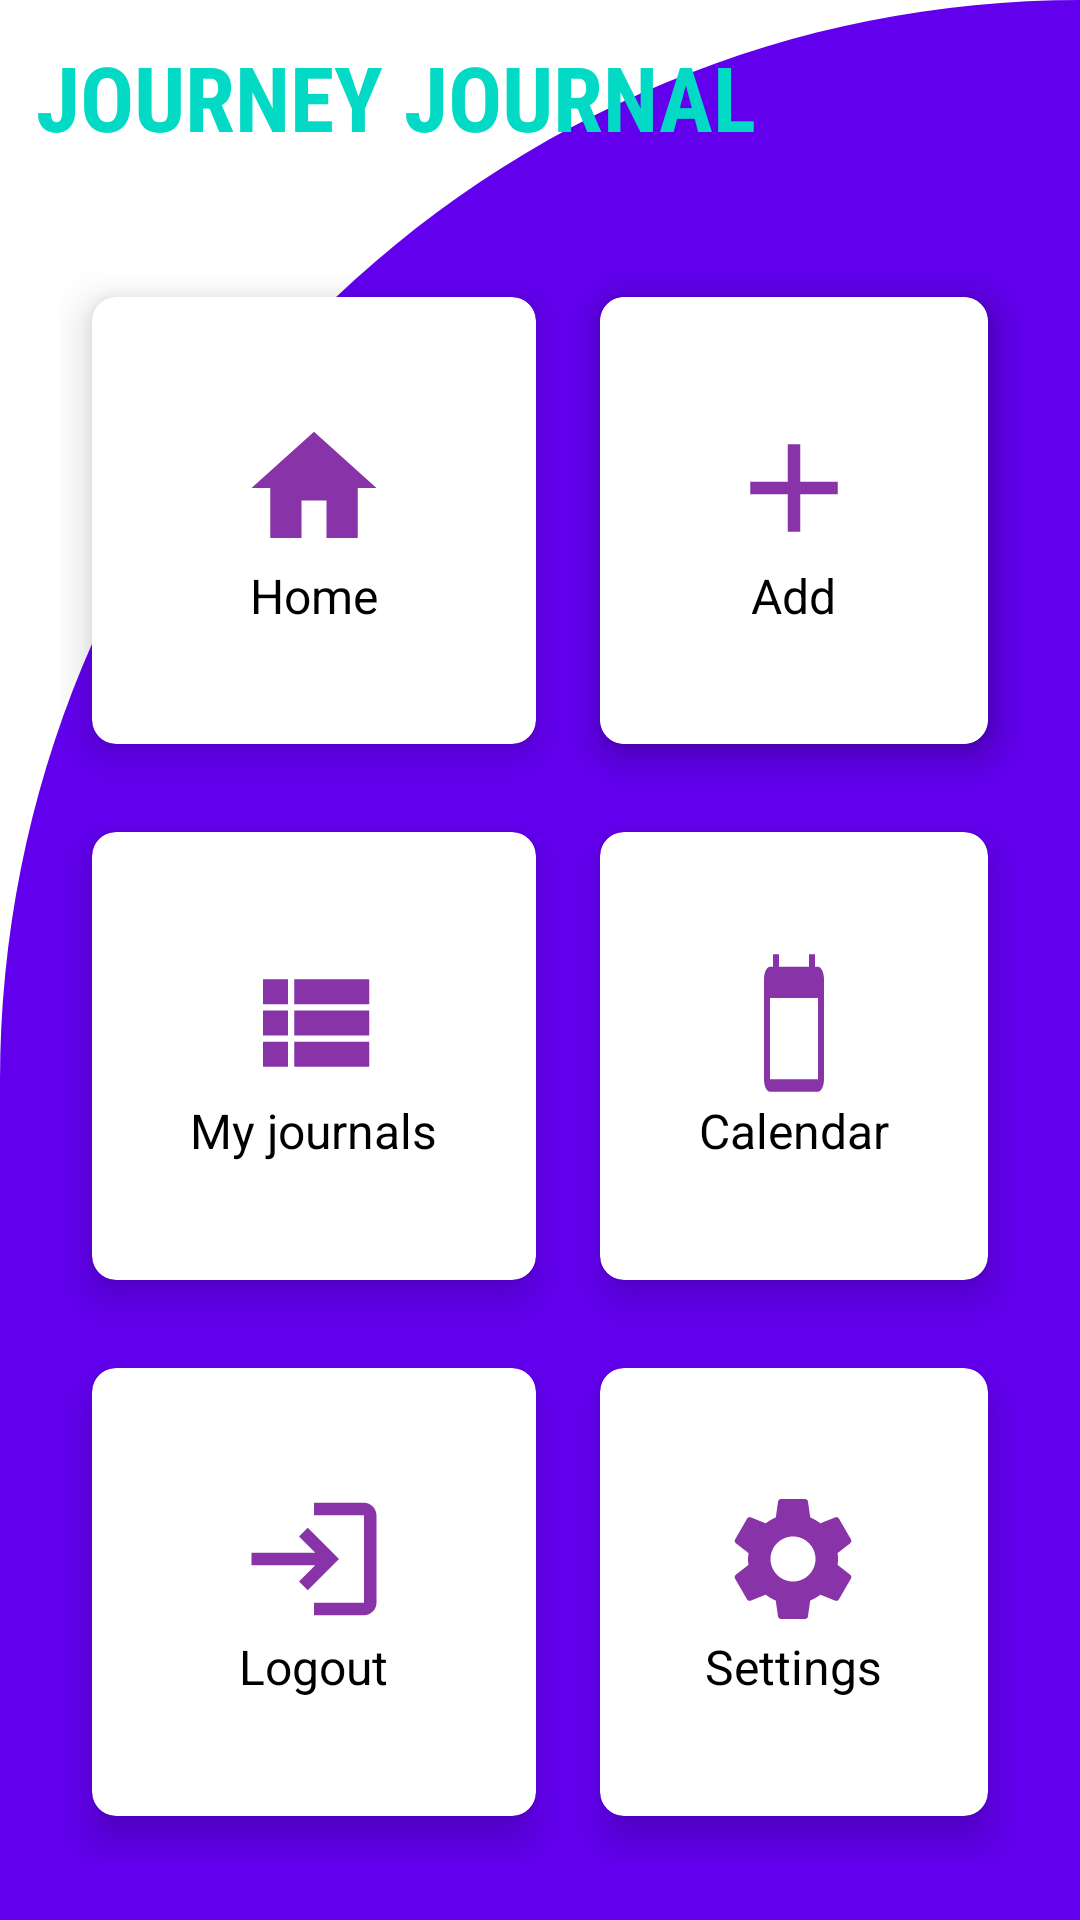

The Android layout XML behind this screen, and the referenced resources:
<!-- AndroidManifest.xml: application theme Theme.MyAssignment_Pabalelo_Kolobe -->
<!-- res/layout/activity_dashboard.xml -->
<?xml version="1.0" encoding="utf-8"?>
<RelativeLayout xmlns:android="http://schemas.android.com/apk/res/android"
    xmlns:app="http://schemas.android.com/apk/res-auto"
    xmlns:tools="http://schemas.android.com/tools"
    android:layout_width="match_parent"
    android:layout_height="match_parent"
    android:background="@drawable/card_background"
    tools:context=".Dashboard">

    <TextView
        android:id="@+id/textView"
        android:layout_width="wrap_content"
        android:layout_height="wrap_content"
        android:fontFamily="sans-serif-condensed"
        android:text="JOURNEY JOURNAL"
        android:textAlignment="center"
        android:textAllCaps="true"
        android:textSize="30sp"
        android:textStyle="bold"
        android:textColor="@color/teal_200"
        android:layout_margin="12dp"
         />

    <GridLayout
        android:layout_width="match_parent"
        android:layout_height="match_parent"
        android:layout_below="@id/textView"
        android:layout_marginTop="20dp"
        android:layout_margin="20dp"
        android:columnCount="2"
        android:rowCount="3">

        <androidx.cardview.widget.CardView
            android:id="@+id/cardHome"
            android:layout_width="wrap_content"
            android:layout_height="wrap_content"
            android:layout_gravity="fill"
            android:layout_columnWeight="1"
            android:layout_rowWeight="1"
            android:layout_row="0"
            android:layout_column="0"
            app:cardCornerRadius="8dp"
            app:cardElevation="8dp"
            app:cardUseCompatPadding="true">

            <LinearLayout
                android:layout_width="wrap_content"
                android:layout_height="wrap_content"
                android:layout_gravity="center_vertical|center_horizontal"
                android:gravity="center"
                android:orientation="vertical">

                <ImageView
                    android:layout_width="wrap_content"
                    android:layout_height="wrap_content"
                    android:src="@drawable/ic_home"
                    />
                <TextView
                    android:layout_width="wrap_content"
                    android:layout_height="wrap_content"
                    android:text="Home"
                    android:textSize="16sp"
                    android:textColor="@color/colorBlack"/>




            </LinearLayout>


    </androidx.cardview.widget.CardView>
        <androidx.cardview.widget.CardView
            android:id="@+id/cardAdd"
            android:layout_width="wrap_content"
            android:layout_height="wrap_content"
            android:layout_gravity="fill"
            android:layout_columnWeight="1"
            android:layout_rowWeight="1"
            android:layout_row="0"
            android:layout_column="1"
            app:cardCornerRadius="8dp"
            app:cardElevation="8dp"
            app:cardUseCompatPadding="true">

            <LinearLayout
                android:layout_width="wrap_content"
                android:layout_height="wrap_content"
                android:layout_gravity="center_vertical|center_horizontal"
                android:gravity="center"
                android:orientation="vertical">

                <ImageView
                    android:layout_width="wrap_content"
                    android:layout_height="wrap_content"
                    android:src="@drawable/ic_add"
                    />
                <TextView
                    android:layout_width="wrap_content"
                    android:layout_height="wrap_content"
                    android:text="Add"
                    android:textSize="16sp"
                    android:textColor="@color/colorBlack"/>




            </LinearLayout>


        </androidx.cardview.widget.CardView>

        <androidx.cardview.widget.CardView
            android:id="@+id/cardJournals"
            android:layout_width="wrap_content"
            android:layout_height="wrap_content"
            android:layout_gravity="fill"
            android:layout_columnWeight="1"
            android:layout_rowWeight="1"
            android:layout_row="1"
            android:layout_column="0"
            app:cardCornerRadius="8dp"
            app:cardElevation="8dp"
            app:cardUseCompatPadding="true">

            <LinearLayout
                android:layout_width="wrap_content"
                android:layout_height="wrap_content"
                android:layout_gravity="center_vertical|center_horizontal"
                android:gravity="center"
                android:orientation="vertical">

                <ImageView
                    android:layout_width="wrap_content"
                    android:layout_height="wrap_content"
                    android:src="@drawable/ic_view"
                    />
                <TextView
                    android:layout_width="wrap_content"
                    android:layout_height="wrap_content"
                    android:text="My journals"
                    android:textSize="16sp"
                    android:textColor="@color/colorBlack"/>




            </LinearLayout>


        </androidx.cardview.widget.CardView>
        <androidx.cardview.widget.CardView
            android:id="@+id/cardCalendar"
            android:layout_width="wrap_content"
            android:layout_height="wrap_content"
            android:layout_gravity="fill"
            android:layout_columnWeight="1"
            android:layout_rowWeight="1"
            android:layout_row="1"
            android:layout_column="1"
            app:cardCornerRadius="8dp"
            app:cardElevation="8dp"
            app:cardUseCompatPadding="true">

            <LinearLayout
                android:layout_width="wrap_content"
                android:layout_height="wrap_content"
                android:layout_gravity="center_vertical|center_horizontal"
                android:gravity="center"
                android:orientation="vertical">

                <ImageView
                    android:layout_width="wrap_content"
                    android:layout_height="wrap_content"
                    android:src="@drawable/ic_calendar"
                    />
                <TextView
                    android:layout_width="wrap_content"
                    android:layout_height="wrap_content"
                    android:text="Calendar"
                    android:textSize="16sp"
                    android:textColor="@color/colorBlack"/>




            </LinearLayout>


        </androidx.cardview.widget.CardView>


        <androidx.cardview.widget.CardView
            android:id="@+id/cardSettings"
            android:layout_width="wrap_content"
            android:layout_height="wrap_content"
            android:layout_gravity="fill"
            android:layout_columnWeight="1"
            android:layout_rowWeight="1"
            android:layout_row="2"
            android:layout_column="1"
            app:cardCornerRadius="8dp"
            app:cardElevation="8dp"
            app:cardUseCompatPadding="true">

            <LinearLayout
                android:layout_width="wrap_content"
                android:layout_height="wrap_content"
                android:layout_gravity="center_vertical|center_horizontal"
                android:gravity="center"
                android:orientation="vertical">

                <ImageView
                    android:layout_width="wrap_content"
                    android:layout_height="wrap_content"
                    android:src="@drawable/ic_settings"
                    />

                <TextView
                    android:layout_width="wrap_content"
                    android:layout_height="wrap_content"
                    android:text="Settings"
                    android:textColor="@color/colorBlack"
                    android:textSize="16sp" />




            </LinearLayout>


        </androidx.cardview.widget.CardView>


        <androidx.cardview.widget.CardView
            android:id="@+id/cardLogout"
            android:layout_width="wrap_content"
            android:layout_height="wrap_content"
            android:layout_gravity="fill"
            android:layout_columnWeight="1"
            android:layout_rowWeight="1"
            android:layout_row="2"
            android:layout_column="0"
            app:cardCornerRadius="8dp"
            app:cardElevation="8dp"
            app:cardUseCompatPadding="true">

            <LinearLayout
                android:layout_width="wrap_content"
                android:layout_height="wrap_content"
                android:layout_gravity="center_vertical|center_horizontal"
                android:gravity="center"
                android:orientation="vertical">

                <ImageView
                    android:layout_width="wrap_content"
                    android:layout_height="wrap_content"
                    android:src="@drawable/ic_logout"
                    />
                <TextView
                    android:layout_width="wrap_content"
                    android:layout_height="wrap_content"
                    android:text="Logout"
                    android:textSize="16sp"
                    android:textColor="@color/colorBlack"/>




            </LinearLayout>


        </androidx.cardview.widget.CardView>


        <androidx.cardview.widget.CardView
            android:layout_width="wrap_content"
            android:layout_height="wrap_content"
            android:layout_gravity="fill"
            android:layout_columnWeight="1"
            android:layout_rowWeight="1"
            android:layout_row="0"
            android:layout_column="1"
            app:cardCornerRadius="8dp"
            app:cardElevation="8dp"
            app:cardUseCompatPadding="true">

            <LinearLayout
                android:layout_width="wrap_content"
                android:layout_height="wrap_content"
                android:layout_gravity="center_vertical|center_horizontal"
                android:gravity="center"
                android:orientation="vertical">

                <ImageView
                    android:layout_width="wrap_content"
                    android:layout_height="wrap_content"
                    android:src="@drawable/ic_add"
                    />
                <TextView
                    android:layout_width="wrap_content"
                    android:layout_height="wrap_content"
                    android:text="Add"
                    android:textSize="16sp"
                    android:textColor="@color/colorBlack"/>




            </LinearLayout>


        </androidx.cardview.widget.CardView>



    </GridLayout>












</RelativeLayout>
<!-- resources referenced by this layout -->
<resources>
  <color name="colorBlack">#000000</color>
  <color name="teal_200">#FF03DAC5</color>
  <!-- drawable card_background (drawable) -->
  <?xml version="1.0" encoding="utf-8"?>
  <shape xmlns:android="http://schemas.android.com/apk/res/android"
      android:shape="rectangle">
      <solid android:color="@color/purple_500"/>
      <corners
          android:topLeftRadius="400dp"
          android:topRightRadius="0dp"/>
  
  
  </shape>
  <!-- drawable ic_add (drawable) -->
  <vector android:height="50dp" android:tint="#8833A7"
      android:viewportHeight="24" android:viewportWidth="24"
      android:width="50dp" xmlns:android="http://schemas.android.com/apk/res/android">
      <path android:fillColor="@android:color/white" android:pathData="M19,13h-6v6h-2v-6H5v-2h6V5h2v6h6v2z"/>
  </vector>
  <!-- drawable ic_calendar (drawable) -->
  <vector android:height="50dp" android:tint="#8833A7"
      android:viewportHeight="24" android:viewportWidth="24"
      android:width="24dp" xmlns:android="http://schemas.android.com/apk/res/android">
      <path android:fillColor="@android:color/white" android:pathData="M20,3h-1L19,1h-2v2L7,3L7,1L5,1v2L4,3c-1.1,0 -2,0.9 -2,2v16c0,1.1 0.9,2 2,2h16c1.1,0 2,-0.9 2,-2L22,5c0,-1.1 -0.9,-2 -2,-2zM20,21L4,21L4,8h16v13z"/>
  </vector>
  <!-- drawable ic_home (drawable) -->
  <vector android:height="50dp" android:tint="#8833A7"
      android:viewportHeight="24" android:viewportWidth="24"
      android:width="50dp" xmlns:android="http://schemas.android.com/apk/res/android">
      <path android:fillColor="@android:color/white" android:pathData="M10,20v-6h4v6h5v-8h3L12,3 2,12h3v8z"/>
  </vector>
  <!-- drawable ic_logout (drawable) -->
  <vector android:height="50dp" android:tint="#8833A7"
      android:viewportHeight="24" android:viewportWidth="24"
      android:width="50dp" xmlns:android="http://schemas.android.com/apk/res/android">
      <path android:fillColor="@android:color/white" android:pathData="M11,7L9.6,8.4l2.6,2.6H2v2h10.2l-2.6,2.6L11,17l5,-5L11,7zM20,19h-8v2h8c1.1,0 2,-0.9 2,-2V5c0,-1.1 -0.9,-2 -2,-2h-8v2h8V19z"/>
  </vector>
  <!-- drawable ic_view (drawable) -->
  <vector android:height="50dp" android:tint="#8833A7"
      android:viewportHeight="24" android:viewportWidth="24"
      android:width="50dp" xmlns:android="http://schemas.android.com/apk/res/android">
      <path android:fillColor="@android:color/white" android:pathData="M4,14h4v-4L4,10v4zM4,19h4v-4L4,15v4zM4,9h4L8,5L4,5v4zM9,14h12v-4L9,10v4zM9,19h12v-4L9,15v4zM9,5v4h12L21,5L9,5z"/>
  </vector>
  <style name="Theme.MyAssignment_Pabalelo_Kolobe" parent="Theme.MaterialComponents.DayNight.NoActionBar">
          
          <item name="colorPrimary">@color/purple_500</item>
          <item name="colorPrimaryVariant">@color/purple_700</item>
          <item name="colorOnPrimary">@color/white</item>
          
          <item name="colorSecondary">@color/teal_200</item>
          <item name="colorSecondaryVariant">@color/teal_700</item>
          <item name="colorOnSecondary">@color/black</item>
          
          <item name="android:statusBarColor" tools:targetApi="l">?attr/colorPrimaryVariant</item>
          
      </style>
  <color name="purple_500">#FF6200EE</color>
  <color name="purple_700">#FF3700B3</color>
  <color name="white">#FFFFFFFF</color>
  <color name="teal_700">#FF018786</color>
  <color name="black">#FF000000</color>
</resources>
